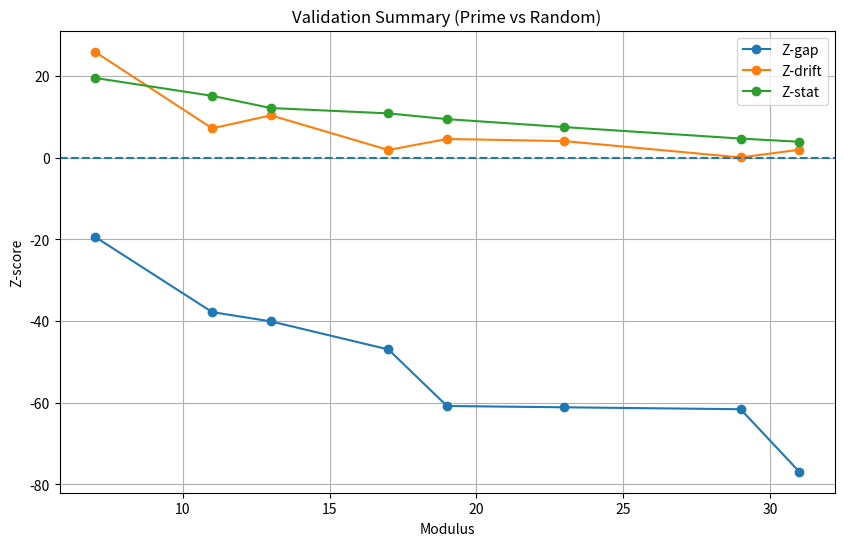

Generate this figure with matplotlib: (Note: this script raises an exception after producing the figure.)
import numpy as np
import matplotlib.pyplot as plt

from sympy import primerange
import os
# =========================
# PRIME GENERATOR
# =========================

def generate_primes(n):
    return np.array(list(primerange(2, 100000)))[:n]


# =========================
# TRANSITION MATRIX
# =========================

def build_transition_matrix(seq, mod):
    residues = seq % mod
    T = np.zeros((mod, mod))

    for i in range(len(residues)-1):
        T[residues[i], residues[i+1]] += 1

    # normalize rows
    for i in range(mod):
        if T[i].sum() > 0:
            T[i] /= T[i].sum()

    return T


# =========================
# METRICS
# =========================

def spectral_gap(T):
    eigvals = np.linalg.eigvals(T)
    eigvals = np.sort(np.abs(eigvals))[::-1]
    return eigvals[0] - eigvals[1]


def drift_strength(T):
    n = T.shape[0]
    angles = 2*np.pi*np.arange(n)/n
    vec = np.exp(1j*angles)

    drift = np.abs(np.sum(T @ vec - vec))
    return drift


def stationary_deviation(T):
    n = T.shape[0]
    pi = np.linalg.matrix_power(T, 100)[0]
    uniform = np.ones(n)/n
    return np.linalg.norm(pi - uniform)


# =========================
# NULL MODELS
# =========================

def random_sequence(n):
    return np.random.randint(0, 100000, size=n)


def shuffled_sequence(seq):
    return np.random.permutation(seq)


# =========================
# MAIN VALIDATION
# =========================

def run_validation(moduli=[7,11,13,17,19,23,29,31], n_primes=2000, n_runs=50):

    primes = generate_primes(n_primes)

    results = []

    for mod in moduli:

        T_prime = build_transition_matrix(primes, mod)

        gap_p = spectral_gap(T_prime)
        drift_p = drift_strength(T_prime)
        stat_p = stationary_deviation(T_prime)

        # RANDOM BASELINE
        gaps_r = []
        drifts_r = []
        stats_r = []

        for _ in range(n_runs):
            seq = random_sequence(n_primes)
            T = build_transition_matrix(seq, mod)

            gaps_r.append(spectral_gap(T))
            drifts_r.append(drift_strength(T))
            stats_r.append(stationary_deviation(T))

        # Z-scores
        z_gap = (gap_p - np.mean(gaps_r)) / np.std(gaps_r)
        z_drift = (drift_p - np.mean(drifts_r)) / np.std(drifts_r)
        z_stat = (stat_p - np.mean(stats_r)) / np.std(stats_r)

        results.append((mod, gap_p, drift_p, stat_p, z_gap, z_drift, z_stat))

        print(f"\nmod {mod}")
        print(f"gap   = {gap_p:.4f}  Z={z_gap:.2f}")
        print(f"drift = {drift_p:.4f}  Z={z_drift:.2f}")
        print(f"stat  = {stat_p:.4f}  Z={z_stat:.2f}")

    return results


# =========================
# PLOTTING
# =========================

def plot_results(results):

    mods = [r[0] for r in results]
    z_gap = [r[4] for r in results]
    z_drift = [r[5] for r in results]
    z_stat = [r[6] for r in results]

    plt.figure(figsize=(10,6))
    plt.plot(mods, z_gap, 'o-', label='Z-gap')
    plt.plot(mods, z_drift, 'o-', label='Z-drift')
    plt.plot(mods, z_stat, 'o-', label='Z-stat')

    plt.axhline(0, linestyle='--')
    plt.title("Validation Summary (Prime vs Random)")
    plt.xlabel("Modulus")
    plt.ylabel("Z-score")
    plt.legend()
    plt.grid()

    plt.savefig("output/plots/validation_summary.png")
    plt.show()


# =========================
# RUN
# =========================

if __name__ == "__main__":
    results = run_validation()
    plot_results(results)

# =========================
# SAVE DATA FOR PIPELINE
# =========================

os.makedirs("output/data", exist_ok=True)

z_gap = np.array([r[4] for r in results])
z_drift = np.array([r[5] for r in results])
z_stat = np.array([r[6] for r in results])

np.save("output/data/z_gap.npy", z_gap)
np.save("output/data/z_drift.npy", z_drift)
np.save("output/data/z_stat.npy", z_stat)

print("[OK] saved arrays -> output/data/")
